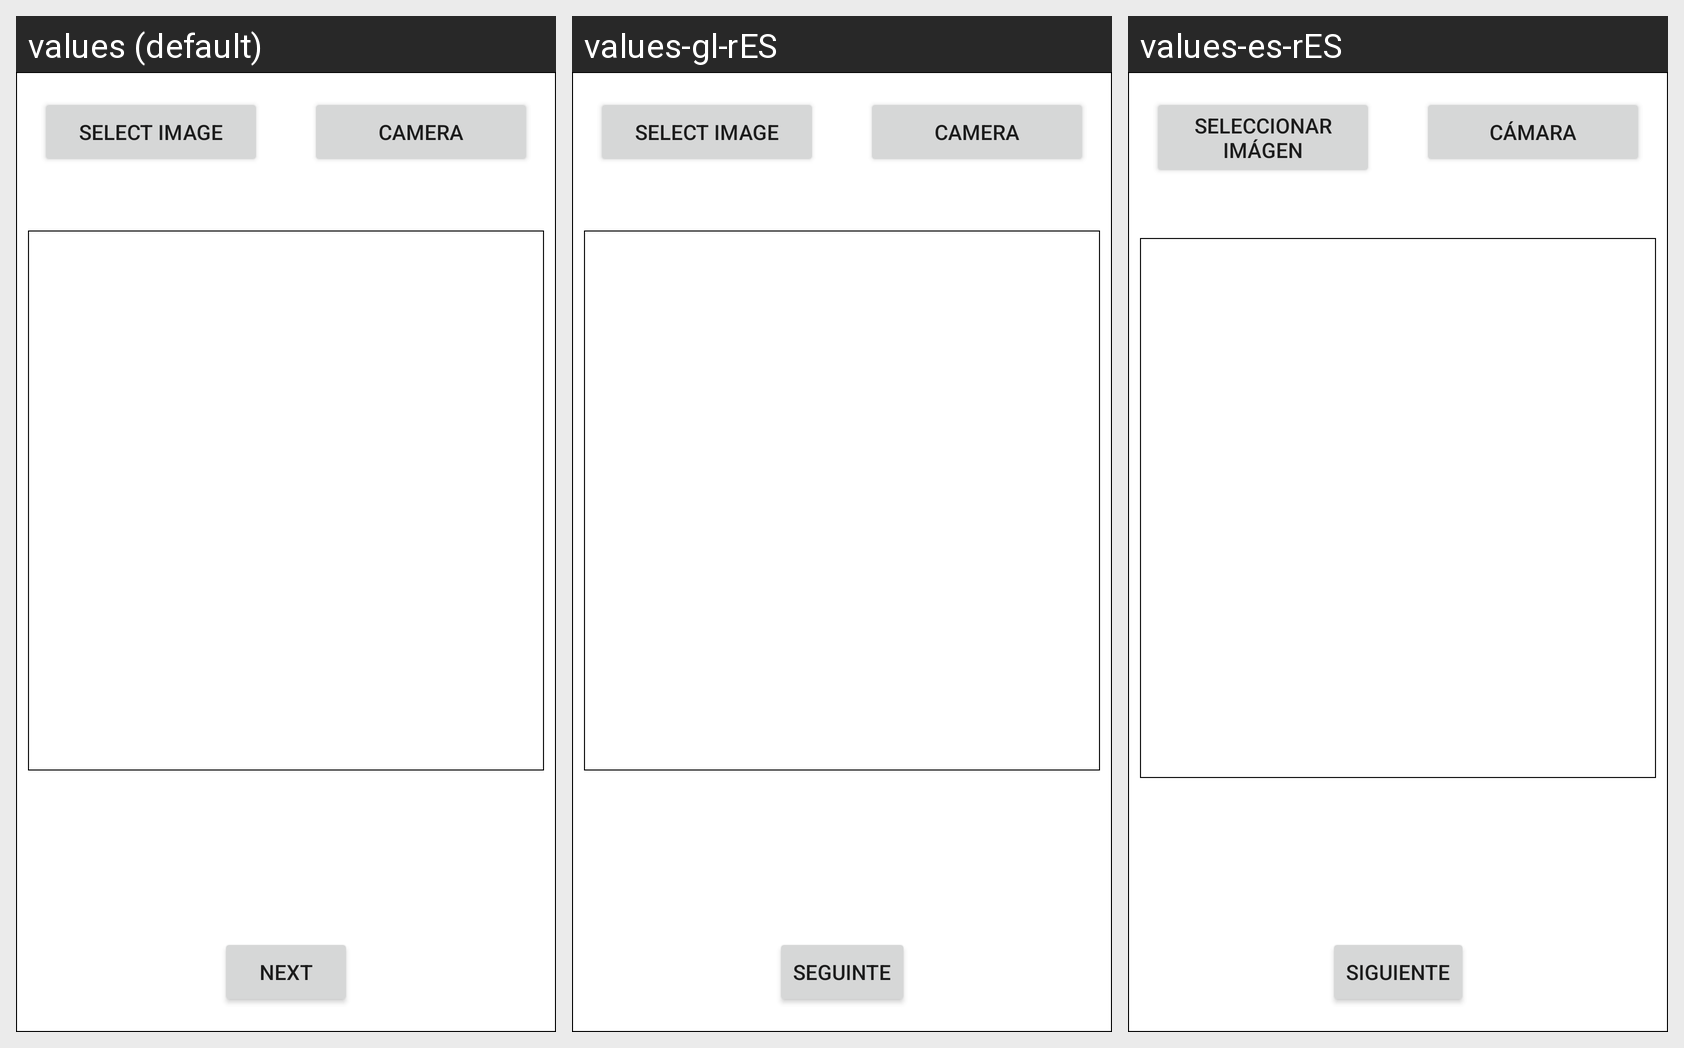

Translations of the strings shown on this Android screen, per locale in the grid:
Android screen res/layout/activity_select_img.xml rendered under 3 locales, left to right: values (default), values-gl-rES, values-es-rES. Device: Nexus 5 (rendered at 1080×1920; each locale shown at half size, 540×960, under a caption strip naming it); theme Theme.PuzzlePals.
Strings drawn on this screen, with the default value and each locale's value (text and hints the layout hard-codes, and strings that could not be matched under every locale, appear in the picture but are not listed):

select_img
  values: Select Image
  values-gl-rES: Select Image  [not translated; the default value is used]
  values-es-rES: Seleccionar imágen

camera
  values: Camera
  values-gl-rES: Camera  [not translated; the default value is used]
  values-es-rES: Cámara

next
  values: Next
  values-gl-rES: Seguinte
  values-es-rES: Siguiente
